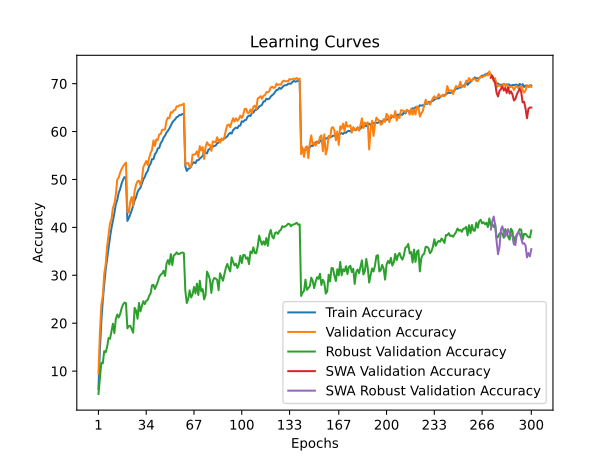

The data file committed next to this chart (first rows):
time; train_accuracy; train_loss; valid_accuracy; valid_loss; valid_accuracy_robust; valid_accuracy_swa; valid_accuracy_robust_swa
69,5912; 6,2731; 4,7675; 9,4100; 4,5835; 5,2276; 9,4100; 5,2276
132,6427; 14,4215; 4,2171; 18,0100; 4,0598; 8,3724; 18,0100; 8,3724
239,7621; 20,4502; 3,9133; 23,8200; 3,7719; 11,7241; 23,8200; 11,7241
302,6659; 24,7478; 3,7123; 25,6800; 3,7554; 11,6138; 25,6800; 11,6138
371,9697; 28,1759; 3,5648; 30,3000; 3,5354; 14,1793; 30,3000; 14,1793
436,8706; 31,2163; 3,4265; 32,2900; 3,4063; 13,9241; 32,2900; 13,9241
499,7054; 33,5203; 3,3205; 36,0200; 3,2542; 15,0690; 36,0200; 15,0690
565,4478; 35,8795; 3,2319; 38,3700; 3,1892; 16,9103; 38,3700; 16,9103
636,3395; 37,9492; 3,1468; 40,8900; 3,0845; 16,7448; 40,8900; 16,7448
732,3944; 39,8425; 3,0635; 41,7000; 3,1117; 18,3172; 41,7000; 18,3172
797,1194; 41,4393; 3,0032; 44,0800; 2,9921; 19,8897; 44,0800; 19,8897
911,6192; 42,9620; 2,9403; 44,9000; 2,9767; 17,9379; 44,9000; 17,9379
974,7431; 44,8163; 2,8747; 46,8400; 2,8868; 20,8690; 46,8400; 20,8690
1038,4403; 45,7219; 2,8339; 49,9900; 2,7862; 21,8138; 49,9900; 21,8138
1127,8919; 47,2426; 2,7827; 50,4100; 2,7575; 21,2069; 50,4100; 21,2069
1192,7221; 48,0030; 2,7488; 51,4100; 2,7305; 21,9379; 51,4100; 21,9379
1339,3255; 49,1570; 2,7047; 52,1700; 2,6882; 23,1034; 52,1700; 23,1034
1402,8613; 49,9404; 2,6744; 52,7300; 2,6854; 23,9034; 52,7300; 23,9034
1466,4136; 50,4834; 2,6609; 53,1600; 2,6788; 24,3103; 53,1600; 24,3103
1530,5753; 50,4633; 2,6525; 53,5300; 2,6510; 24,1724; 53,5300; 24,1724
1592,6434; 41,3562; 3,0049; 43,2200; 3,0082; 18,9379; 43,2200; 18,9379
1662,7867; 41,9392; 2,9801; 43,0800; 3,0303; 19,4138; 43,0800; 19,4138
1724,0001; 42,7156; 2,9436; 45,3400; 2,9154; 19,4552; 45,3400; 19,4552
1812,0919; 43,5821; 2,9145; 46,3500; 2,9223; 18,6966; 46,3500; 18,6966
1875,3809; 44,5499; 2,8750; 44,5400; 2,9373; 18,0138; 44,5400; 18,0138
1947,5565; 45,6288; 2,8353; 47,5900; 2,8471; 23,2069; 47,5900; 23,2069
2010,0481; 46,2609; 2,8084; 48,9200; 2,7881; 22,6414; 48,9200; 22,6414
2072,4067; 47,3708; 2,7658; 49,6300; 2,7811; 20,9241; 49,6300; 20,9241
2146,7057; 47,9208; 2,7423; 49,7400; 2,7599; 24,2276; 49,7400; 24,2276
2209,1545; 48,2594; 2,7290; 48,8300; 2,8125; 22,4552; 48,8300; 22,4552
2282,5797; 49,1300; 2,6922; 50,0000; 2,7551; 23,6069; 50,0000; 23,6069
2345,7577; 49,9955; 2,6635; 52,5700; 2,6738; 24,5931; 52,5700; 24,5931
2410,3454; 50,5294; 2,6399; 53,1900; 2,6473; 23,9724; 53,1900; 23,9724
2474,9124; 51,3098; 2,6145; 53,8500; 2,6065; 24,6759; 53,8500; 24,6759
2535,4542; 51,7496; 2,5930; 53,0300; 2,6493; 24,8414; 53,0300; 24,8414
2639,2280; 52,7844; 2,5669; 54,4600; 2,5629; 25,7103; 54,4600; 25,7103
2701,9637; 53,2713; 2,5369; 55,4900; 2,5481; 26,1793; 55,4900; 26,1793
2772,9115; 54,2500; 2,5083; 56,1500; 2,5270; 27,9172; 56,1500; 27,9172
2837,1569; 54,2430; 2,5003; 58,1600; 2,4549; 28,0138; 58,1600; 28,0138
2906,7753; 55,2869; 2,4652; 56,9900; 2,4641; 27,1310; 56,9900; 27,1310
3017,0586; 55,6665; 2,4492; 58,3900; 2,4481; 27,9034; 58,3900; 27,9034
3079,9465; 56,4860; 2,4174; 58,2300; 2,4383; 28,6414; 58,2300; 28,6414
3152,0154; 56,6002; 2,4049; 59,4000; 2,3986; 29,6621; 59,4000; 29,6621
3217,6119; 57,5719; 2,3802; 59,4900; 2,3836; 30,1172; 59,4900; 30,1172
3288,5568; 58,0107; 2,3610; 60,3500; 2,3589; 30,3724; 60,3500; 30,3724
3379,6385; 58,7560; 2,3330; 60,4100; 2,3709; 30,9379; 60,4100; 30,9379
3442,7351; 59,1647; 2,3169; 60,4200; 2,3513; 29,8621; 60,4200; 29,8621
3525,8276; 59,7818; 2,2981; 62,2500; 2,3112; 32,4138; 62,2500; 32,4138
3596,1098; 60,1655; 2,2757; 62,9100; 2,3001; 33,1793; 62,9100; 33,1793
3671,7074; 60,6443; 2,2642; 62,7700; 2,2923; 32,2621; 62,7700; 32,2621
3735,6197; 61,2815; 2,2398; 64,0500; 2,2586; 34,4207; 64,0500; 34,4207
3799,9003; 61,8775; 2,2246; 63,9500; 2,2501; 32,1241; 63,9500; 32,1241
3890,0338; 62,2692; 2,2103; 64,4100; 2,2302; 34,1379; 64,4100; 34,1379
3953,2957; 62,5537; 2,1982; 64,5200; 2,2351; 34,3517; 64,5200; 34,3517
4024,6758; 62,9975; 2,1834; 65,2700; 2,2127; 34,7862; 65,2700; 34,7862
4088,7574; 63,1428; 2,1783; 65,2400; 2,2089; 34,4276; 65,2400; 34,4276
4185,8300; 63,4503; 2,1635; 65,5000; 2,2124; 34,4828; 65,5000; 34,4828
4250,1407; 63,4623; 2,1640; 65,4800; 2,2077; 34,6621; 65,4800; 34,6621
4313,9387; 63,6717; 2,1541; 65,6300; 2,1947; 34,7586; 65,6300; 34,7586
4411,0269; 63,7208; 2,1514; 65,8300; 2,1970; 34,6138; 65,8300; 34,6138
... 240 more rows
